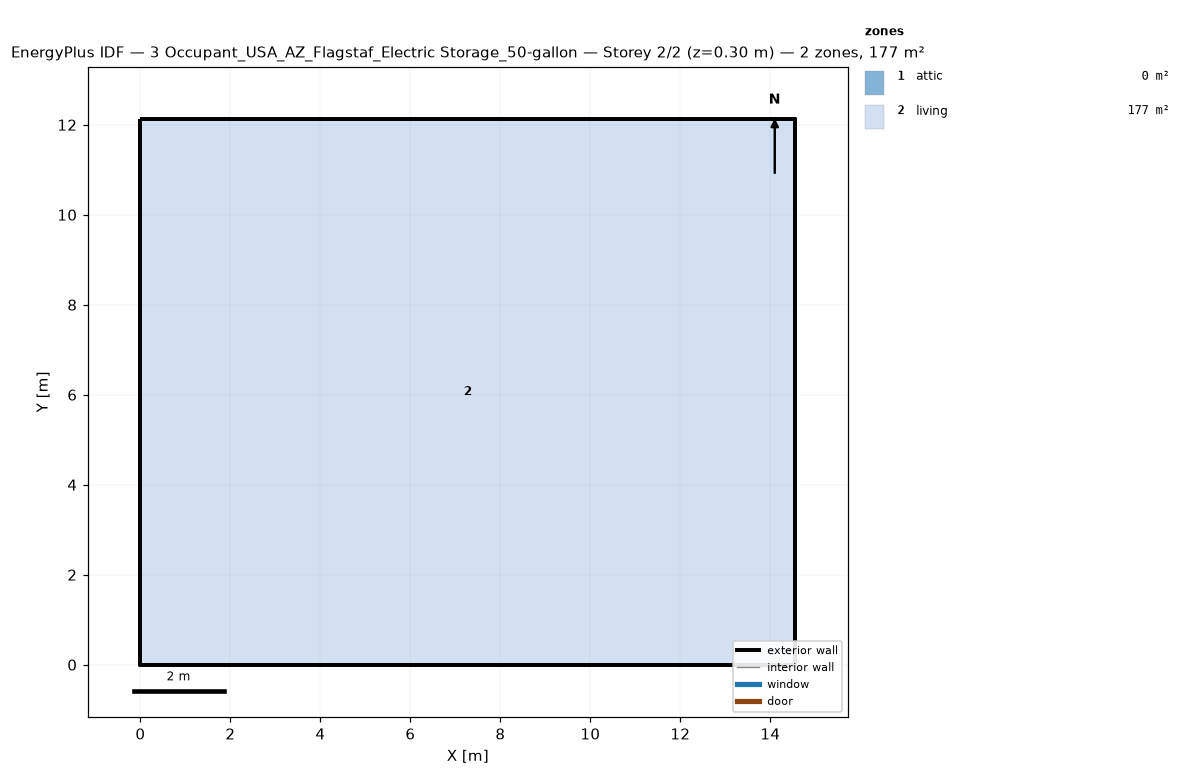
=== STOREY PLAN SPEC (per zone: floor XY polygon, exterior-wall plan segments, windows/doors) ===
zone 1: attic  (0.0 m²)
  exterior wall: (14.55, 0.00) – (14.55, 12.13) – (14.55, 6.06)  [18.2 m]
  exterior wall: (0.00, 12.13) – (0.00, 0.00) – (0.00, 6.06)  [18.2 m]
zone 2: living  (176.5 m²)
  floor: (0.00, 0.00) (0.00, 12.13) (14.55, 12.13) (14.55, 0.00)
  exterior wall: (0.00, 0.00) – (14.55, 0.00)  [14.6 m]
  exterior wall: (14.55, 0.00) – (14.55, 12.13)  [12.1 m]
  exterior wall: (14.55, 12.13) – (0.00, 12.13)  [14.6 m]
  exterior wall: (0.00, 12.13) – (0.00, 0.00)  [12.1 m]

=== DERIVED (storey summary) ===
Building: 3 Occupant_USA_AZ_Flagstaf_Electric Storage_50-gallon
Storey: 2 of 2  (floor level z = 0.30 m)
Storey gross floor area: 176.5 m²
Zones on this storey: 2
  - attic: floor 0.0 m²; exterior wall 36.4 m (24.5 m²); WWR 0.0%
  - living: floor 176.5 m²; exterior wall 53.4 m (146.4 m²); WWR 0.0%
Zone adjacency: (none detected)